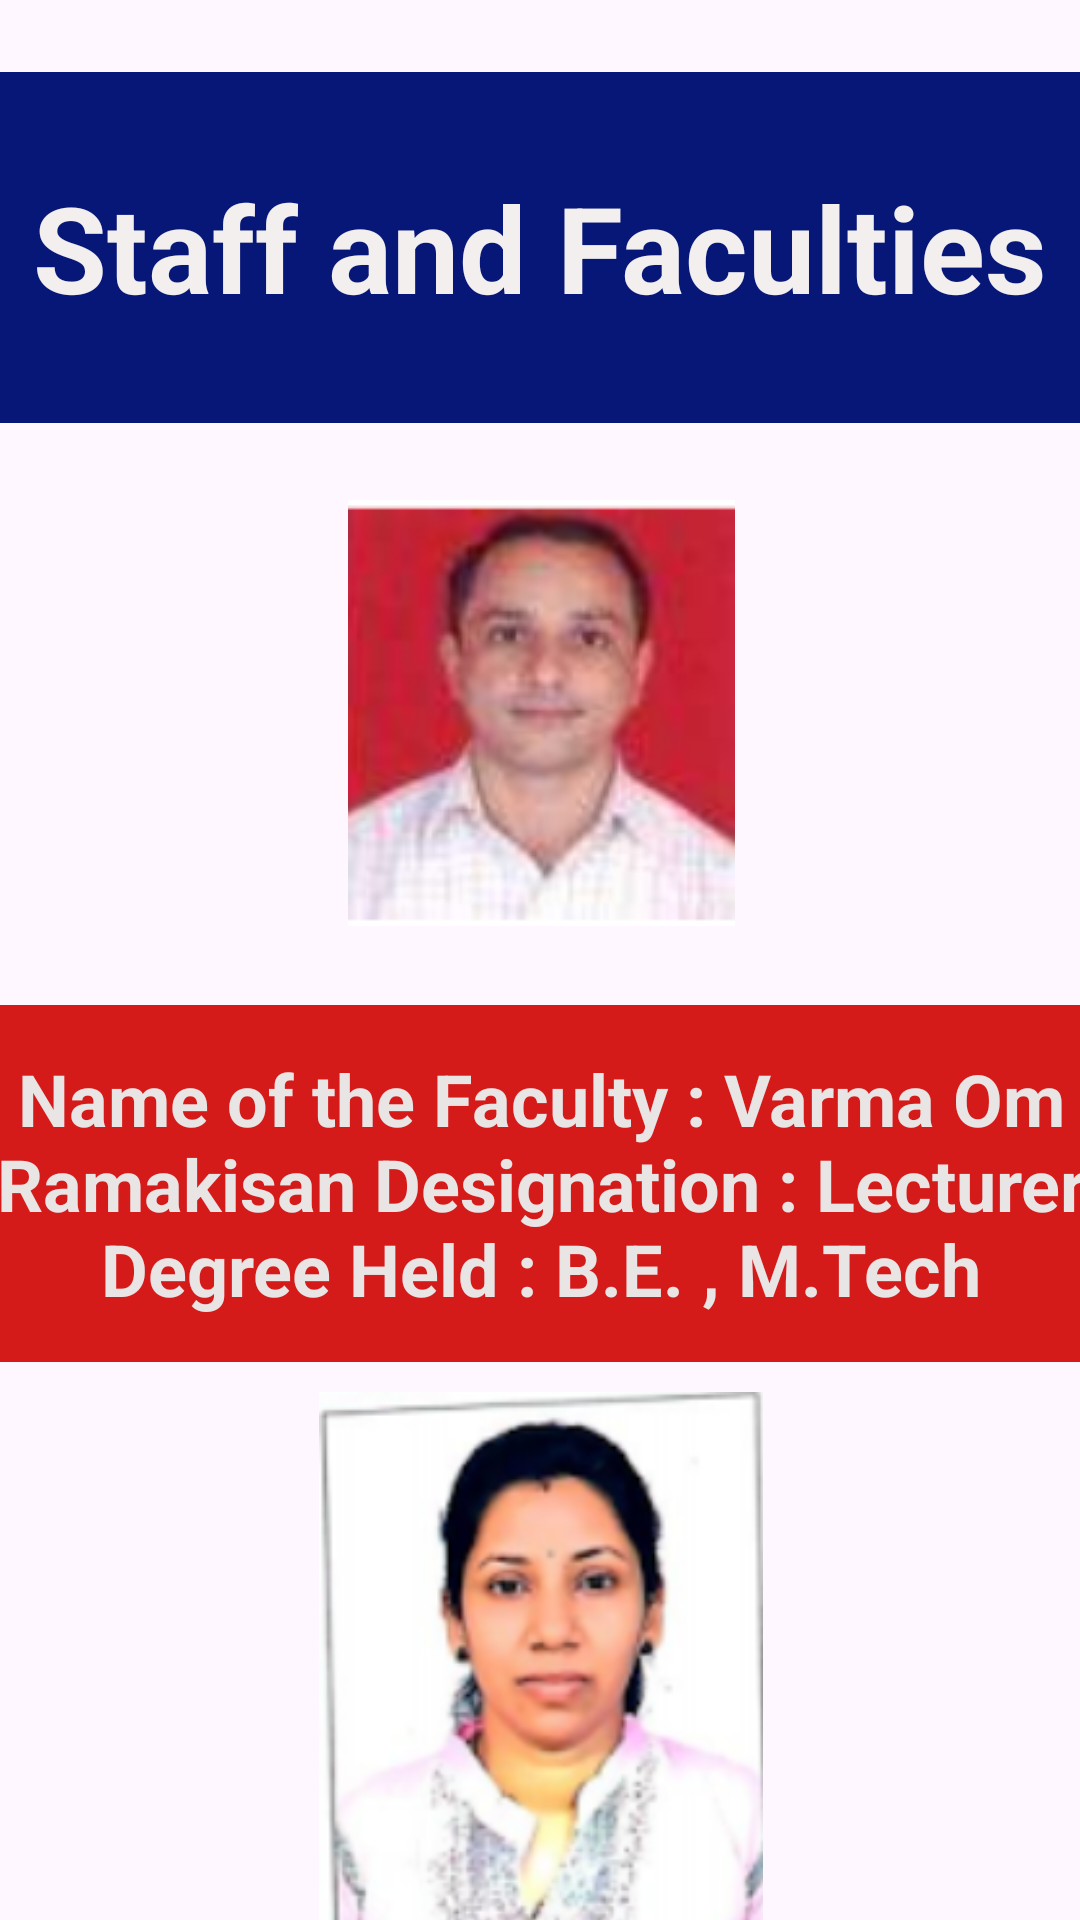

Android layout source for this screen:
<!-- AndroidManifest.xml: application theme Theme.College_Android -->
<!-- res/layout/activity_communication_faculties.xml -->
<?xml version="1.0" encoding="utf-8"?>
<androidx.constraintlayout.widget.ConstraintLayout xmlns:android="http://schemas.android.com/apk/res/android"
    xmlns:app="http://schemas.android.com/apk/res-auto"
    xmlns:tools="http://schemas.android.com/tools"
    android:layout_width="match_parent"
    android:layout_height="match_parent"
    tools:context=".communication_faculties">

    <TextView
        android:id="@+id/textView11"
        android:layout_width="match_parent"
        android:layout_height="117dp"
        android:layout_marginTop="24dp"
        android:background="#061778"
        android:gravity="center"
        android:text="Staff and Faculties"
        android:textColor="#F3EFEF"
        android:textSize="40sp"
        android:textStyle="bold"
        app:layout_constraintEnd_toEndOf="parent"
        app:layout_constraintHorizontal_bias="1.0"
        app:layout_constraintStart_toStartOf="parent"
        app:layout_constraintTop_toTopOf="parent" />

    <ScrollView
        android:layout_width="478dp"
        android:layout_height="match_parent"
        android:layout_marginTop="150dp"
        app:layout_constraintBottom_toBottomOf="parent"
        app:layout_constraintEnd_toEndOf="parent"
        app:layout_constraintStart_toStartOf="parent"
        app:layout_constraintTop_toTopOf="@+id/textView11"
        app:layout_constraintVertical_bias="0.0">

        <LinearLayout
            android:id="@+id/l1"
            android:layout_width="match_parent"
            android:layout_height="match_parent"
            android:orientation="vertical">

            <ImageView
                android:id="@+id/imageView9"
                android:layout_width="match_parent"
                android:layout_height="wrap_content"
                android:scaleType="centerCrop" />

            <ImageView
                android:id="@+id/imageView10"
                android:layout_width="match_parent"
                android:layout_height="175dp"
                android:scaleType="centerInside"
                app:srcCompat="@drawable/omsir" />

            <TextView
                android:id="@+id/textView23"
                android:layout_width="match_parent"
                android:layout_height="wrap_content"
                android:layout_margin="10dp"
                android:background="#D51A1A"
                android:gravity="center"
                android:padding="15dp"
                android:text="Name of the Faculty : Varma Om Ramakisan Designation : Lecturer Degree Held : B.E. , M.Tech"
                android:textColor="#EAE5E5"
                android:textSize="24sp"
                android:textStyle="bold" />

            <ImageView
                android:id="@+id/imageView11"
                android:layout_width="match_parent"
                android:layout_height="192dp"
                android:scaleType="centerInside"
                app:srcCompat="@drawable/godhemam" />

            <TextView
                android:id="@+id/textView24"
                android:layout_width="match_parent"
                android:layout_height="120dp"
                android:background="#D80A0A"
                android:gravity="center"
                android:padding="15dp"
                android:text="Name of the Faculty : Mrs.Priyanka S.Ghode Designation :  :Lecturer Degree Held :B.E.,M.E. "
                android:textColor="#E4DEDE"
                android:textSize="24sp"
                android:textStyle="bold" />

            <ImageView
                android:id="@+id/imageView12"
                android:layout_width="match_parent"
                android:layout_height="164dp"
                android:scaleType="centerInside"
                app:srcCompat="@drawable/rautmam" />

            <TextView
                android:id="@+id/textView26"
                android:layout_width="match_parent"
                android:layout_height="114dp"
                android:background="#DD0D0D"
                android:gravity="center"
                android:padding="15dp"
                android:text="Name of the Faculty : Sneha D. Raut Designation :  :Lecturer Degree Held :B.E.,M.E. "
                android:textColor="#F1EEEE"
                android:textSize="24sp"
                android:textStyle="bold" />

            <ImageView
                android:id="@+id/imageView13"
                android:layout_width="match_parent"
                android:layout_height="164dp"
                android:layout_gravity="center"
                android:scaleType="centerInside"
                app:srcCompat="@drawable/bodhesir" />

            <TextView
                android:id="@+id/textView20"
                android:layout_width="match_parent"
                android:layout_height="wrap_content"
                android:background="#DD0D0D"
                android:gravity="center"
                android:padding="15dp"
                android:text="Name of the Faculty : Mr. Yogesh Uttamrao Bodhe Designation :  :Lecturer Degree Held :B.E.,M.Tech. "
                android:textColor="#F1EEEE"
                android:textSize="24sp"
                android:textStyle="bold" />
        </LinearLayout>
    </ScrollView>


</androidx.constraintlayout.widget.ConstraintLayout>
<!-- resources referenced by this layout -->
<resources>
  <!-- drawable bodhesir: png bitmap (drawable-v24, 31075 bytes) -->
  <!-- drawable godhemam: png bitmap (drawable-v24, 54859 bytes) -->
  <!-- drawable omsir: png bitmap (drawable-v24, 30930 bytes) -->
  <!-- drawable rautmam: png bitmap (drawable-v24, 32306 bytes) -->
  <style name="Theme.College_Android" parent="Base.Theme.College_Android" />
  <style name="Base.Theme.College_Android" parent="Theme.Material3.DayNight.NoActionBar">
          
          
      </style>
</resources>
